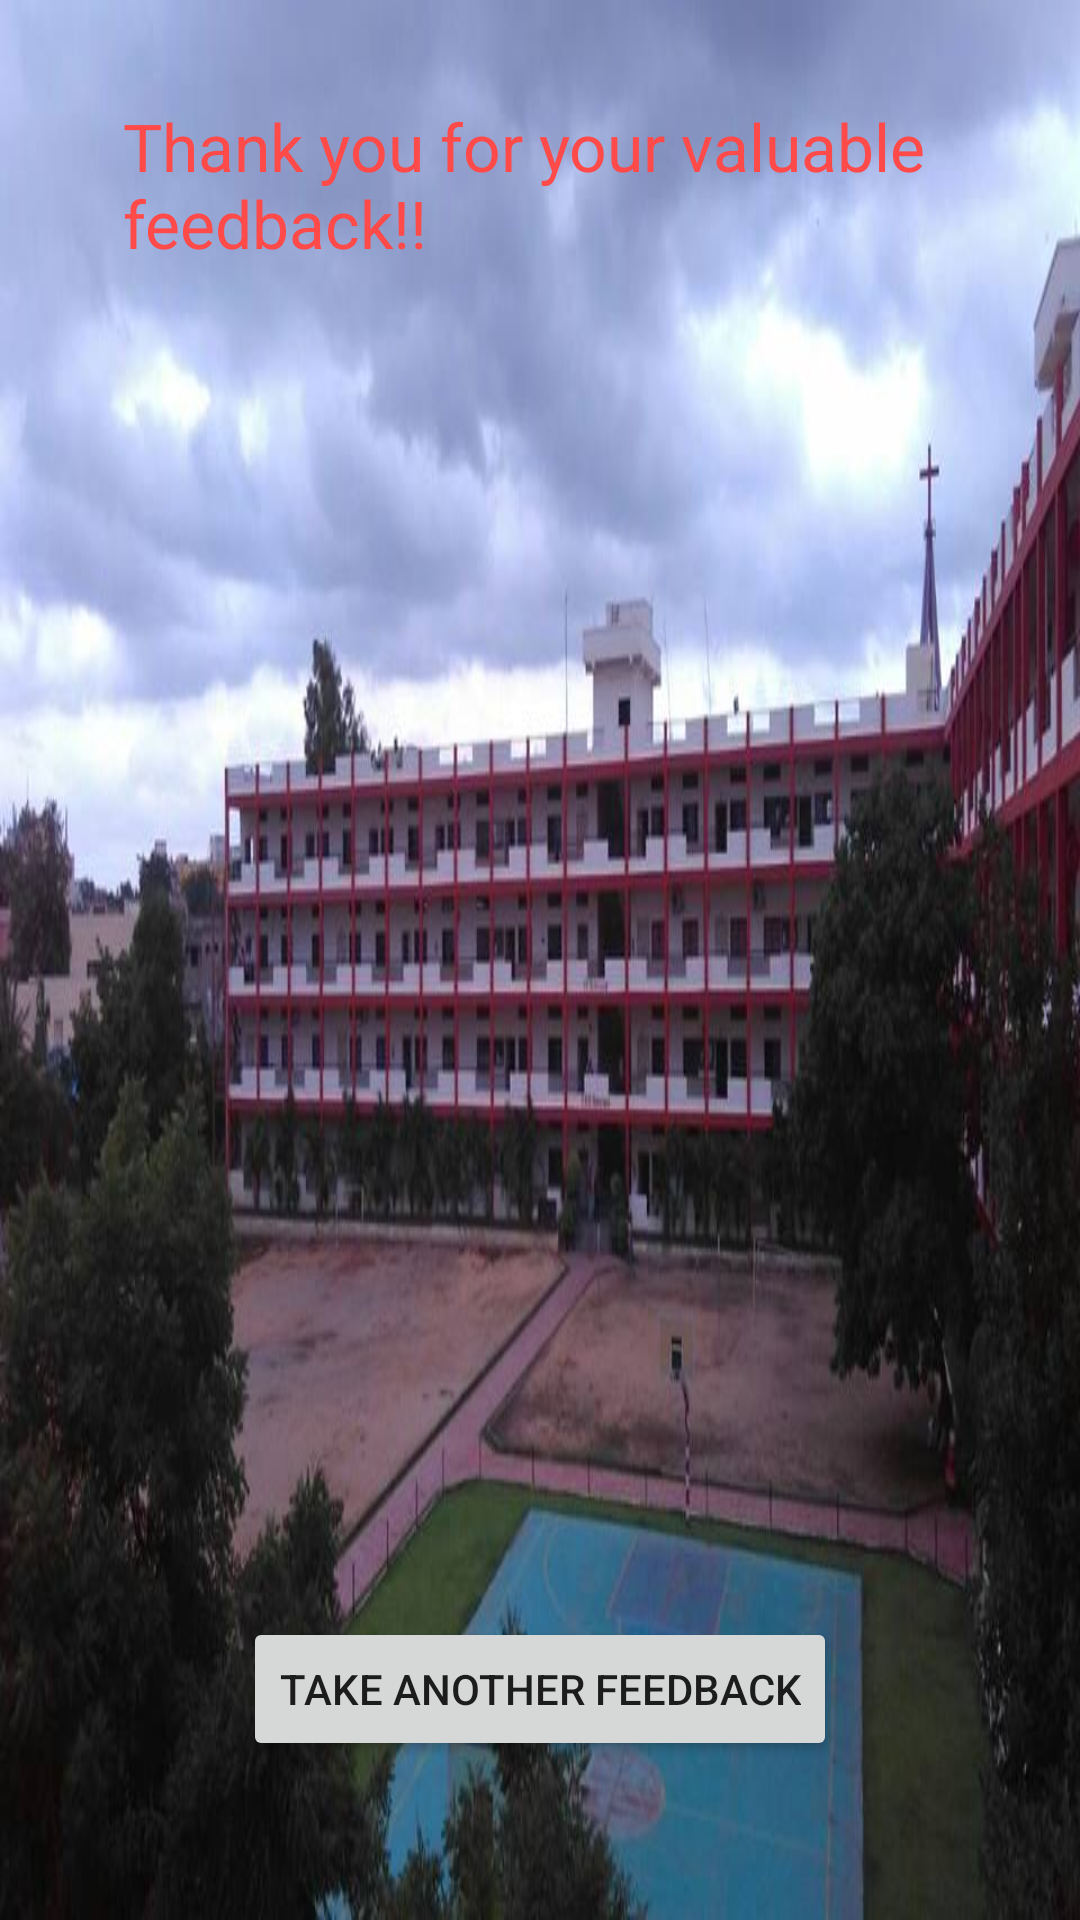

This screen was rendered from an Android layout file. Write that file and the resources it references.
<!-- AndroidManifest.xml: application theme AppTheme -->
<!-- res/layout/activity_welcome.xml -->
<?xml version="1.0" encoding="utf-8"?>

<RelativeLayout xmlns:android="http://schemas.android.com/apk/res/android"
    xmlns:tools="http://schemas.android.com/tools"
    android:id="@+id/activity_main"
    android:layout_width="match_parent"
    android:layout_height="match_parent"
    android:background="@drawable/thankyou"
    tools:context="com.example.admin.feedback.MainActivity">

    <TextView
        android:id="@+id/textView"
        android:layout_width="wrap_content"
        android:layout_height="wrap_content"
        android:layout_alignParentStart="true"
        android:layout_alignParentTop="true"
        android:layout_marginStart="41dp"
        android:layout_marginTop="34dp"
        android:text="Thank you for your valuable feedback!!"
        android:textAppearance="@style/TextAppearance.AppCompat.Large.Inverse"
        android:textColor="#FF4A4A" />

    <Button
        android:id="@+id/finish"
        android:layout_width="wrap_content"
        android:layout_height="wrap_content"
        android:layout_alignParentBottom="true"
        android:layout_centerHorizontal="true"
        android:layout_marginBottom="53dp"
        android:onClick="onButtonPress"
        android:text="Take another Feedback" />
</RelativeLayout>
<!-- resources referenced by this layout -->
<resources>
  <!-- drawable thankyou: jpg bitmap (drawable, 55257 bytes) -->
  <style name="AppTheme" parent="Theme.AppCompat.Light.DarkActionBar">
          
          <item name="colorPrimary">@color/colorPrimary</item>
          <item name="colorPrimaryDark">@color/colorPrimaryDark</item>
          <item name="colorAccent">@color/colorAccent</item>
      </style>
  <!-- not gathered from this repository: default colours our renderer supplied (Android Studio template values) -->
  <color name="colorPrimary">#FF6200EE</color>
  <color name="colorPrimaryDark">#FF3700B3</color>
  <color name="colorAccent">#FF03DAC5</color>
</resources>
